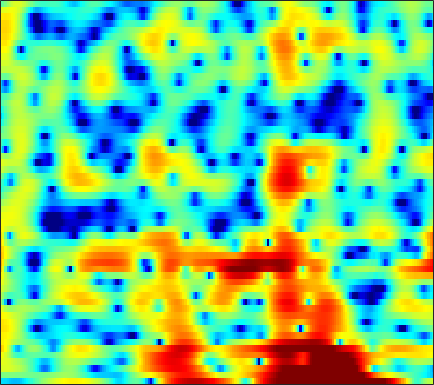

The table this chart was drawn from, first rows:
-5.5222, -5.6287, -5.8485, -6.1722, -6.4607, -6.7995, -7.0044, -7.0146, -6.825, -6.377, -5.7301, -5.1653, -4.3577, -3.5537, -2.9599, -2.2087, -1.5061, -0.99458, -0.33618, 0.28936, 0.88555, 1.3143, 1.8567, 2.368
-0.2494, -0.1691, -0.09994, -0.06871, -0.06724, -0.08552, -0.1222, -0.1592, -0.2134, -0.2695, -0.3325, -0.3796, -0.4424, -0.4996, -0.5364, -0.5744, -0.5944, -0.5912, -0.556, -0.4809, -0.3625, -0.2452, -0.05519, 0.1604
3.053, 3.119, 3.144, 3.098, 3.017, 2.849, 2.608, 2.385, 2.022, 1.58, 1.048, 0.5815, -0.14, -0.9904, -1.736, -2.895, -4.276, -5.461, -7.203, -8.846, -9.615, -9.215, -7.704, -5.88
3.559, 3.492, 3.316, 3.063, 2.829, 2.472, 2.08, 1.764, 1.322, 0.8495, 0.3432, -0.06974, -0.6787, -1.373, -1.964, -2.863, -3.872, -4.682, -5.75, -6.617, -6.967, -6.768, -5.958, -4.784
4.273, 3.81, 3.004, 1.988, 1.101, -0.1863, -1.441, -2.213, -2.801, -2.816, -2.435, -2.056, -1.599, -1.271, -1.133, -1.079, -1.151, -1.268, -1.461, -1.66, -1.802, -1.861, -1.816, -1.606
6.221, 5.607, 4.482, 2.946, 1.469, -1.034, -4.17, -6.509, -7.33, -5.235, -2.977, -1.676, -0.4495, 0.307, 0.613, 0.7366, 0.5706, 0.2668, -0.3789, -1.315, -2.548, -3.715, -5.586, -7.603
5.025, 4.801, 4.353, 3.758, 3.241, 2.512, 1.806, 1.338, 0.8263, 0.4381, 0.1416, -0.04784, -0.3116, -0.613, -0.8879, -1.332, -1.875, -2.354, -3.106, -3.999, -5.063, -5.986, -7.283, -8.447
4.873, 4.838, 4.66, 4.346, 4.028, 3.511, 2.896, 2.381, 1.621, 0.7829, -0.1268, -0.8606, -1.912, -3.007, -3.829, -4.836, -5.645, -6.071, -6.378, -6.462, -6.401, -6.308, -6.115, -5.865
5.461, 5.423, 5.25, 4.939, 4.618, 4.071, 3.38, 2.76, 1.785, 0.6185, -0.7901, -2.048, -4.072, -6.646, -9.127, -13.67, -20.37, -20.92, -15.19, -11.57, -9.301, -8.122, -6.988, -6.183
5.394, 5.283, 5.04, 4.695, 4.372, 3.855, 3.232, 2.691, 1.857, 0.8767, -0.2681, -1.23, -2.664, -4.256, -5.504, -7.073, -8.181, -8.526, -8.401, -7.909, -7.372, -7.015, -6.687, -6.54
4.859, 4.578, 4.175, 3.76, 3.452, 3.053, 2.659, 2.355, 1.916, 1.425, 0.8778, 0.4356, -0.2047, -0.8711, -1.361, -1.98, -2.53, -2.893, -3.328, -3.756, -4.263, -4.737, -5.568, -6.734
3.656, 2.809, 1.732, 0.9361, 0.6336, 0.6136, 0.8714, 1.112, 1.385, 1.534, 1.536, 1.45, 1.241, 0.9905, 0.7931, 0.5281, 0.2626, 0.08178, -0.1702, -0.4494, -0.8315, -1.231, -1.942, -2.946
0.9013, -1.605, -6.755, -18.21, -15.42, -7.012, -3.398, -1.846, -0.6146, -0.03009, 0.09845, -0.02472, -0.3636, -0.8052, -1.126, -1.374, -1.33, -1.104, -0.6374, -0.09196, 0.4348, 0.7592, 1.095, 1.323
1.83, 0.6563, -0.8596, -1.971, -2.357, -2.333, -2.038, -1.846, -1.813, -2.131, -2.841, -3.685, -5.345, -7.867, -10.48, -14.4, -13.38, -10.08, -6.443, -3.858, -1.944, -0.7944, 0.4241, 1.402
3.137, 2.525, 1.7, 0.9367, 0.4104, -0.2258, -0.8296, -1.285, -1.941, -2.734, -3.719, -4.616, -6.046, -7.643, -8.847, -9.921, -9.591, -8.426, -6.49, -4.54, -2.847, -1.739, -0.4608, 0.5789
3.897, 3.24, 2.341, 1.447, 0.8213, 0.0379, -0.6935, -1.225, -1.93, -2.638, -3.37, -3.922, -4.585, -5.123, -5.412, -5.55, -5.303, -4.893, -4.127, -3.204, -2.179, -1.423, -0.482, 0.3733
4.879, 3.71, 2.152, 0.7494, -0.07861, -0.8335, -1.297, -1.59, -2.02, -2.557, -3.228, -3.78, -4.556, -5.331, -5.708, -5.841, -5.521, -5.024, -3.978, -2.773, -1.54, -0.6589, 0.3768, 1.249
6.143, 3.619, -0.8657, -7.222, -9.951, -6.061, -3.214, -2.169, -1.708, -2.071, -3.101, -4.276, -6.435, -9.149, -11.37, -14.01, -13.17, -10.6, -7.068, -3.962, -1.453, 0.1134, 1.793, 3.012
6.813, 4.92, 2.246, -0.1481, -1.251, -1.675, -1.626, -1.688, -2.184, -3.29, -5.074, -6.898, -10.05, -14.37, -18.18, -21.51, -20.3, -17.01, -11.77, -7.704, -4.436, -2.521, -0.4053, 1.14
6.915, 5.802, 4.357, 3.017, 2.104, 1.032, 0.04236, -0.7197, -1.847, -3.207, -4.909, -6.457, -8.99, -12, -14.21, -16.74, -15.88, -13.66, -10.69, -7.825, -5.498, -4.007, -2.451, -1.24
6.504, 5.487, 4.152, 2.961, 2.182, 1.323, 0.6406, 0.1719, -0.4628, -1.147, -1.944, -2.611, -3.538, -4.442, -5.085, -5.558, -5.671, -5.5, -4.943, -4.333, -3.662, -3.173, -2.567, -2.06
5.745, 4.145, 1.804, -0.2962, -1.171, -1.108, -0.2657, 0.4191, 1.089, 1.442, 1.514, 1.412, 1.134, 0.705, 0.3329, -0.1413, -0.6436, -1.015, -1.401, -1.8, -2.152, -2.41, -2.672, -2.841
5.236, 3.214, -0.573, -6.246, -9.361, -4.767, -0.8517, 0.9781, 2.541, 3.402, 3.78, 3.812, 3.581, 3.113, 2.635, 1.78, 0.7761, -0.111, -1.443, -2.833, -4.281, -5.369, -6.705, -7.668
4.767, 4.106, 3.183, 2.421, 2.116, 2.101, 2.413, 2.713, 3.032, 3.178, 3.082, 2.841, 2.281, 1.45, 0.6251, -0.7198, -2.387, -3.855, -6.188, -8.931, -12.17, -14.92, -19.37, -24.17
4.115, 4.087, 3.996, 3.867, 3.774, 3.661, 3.55, 3.452, 3.243, 2.914, 2.423, 1.925, 1.063, -0.07802, -1.12, -2.782, -4.862, -6.664, -9.628, -13.28, -17.79, -21.88, -28.41, -33.34
3.469, 3.668, 3.852, 3.953, 3.978, 3.947, 3.832, 3.682, 3.392, 2.963, 2.379, 1.821, 0.901, -0.2441, -1.255, -2.87, -4.772, -6.393, -8.892, -11.8, -15.1, -17.8, -21.45, -23.36
2.519, 2.822, 3.155, 3.417, 3.56, 3.671, 3.68, 3.61, 3.413, 3.083, 2.604, 2.14, 1.371, 0.4347, -0.4103, -1.673, -3.12, -4.314, -5.975, -7.728, -9.457, -10.6, -11.86, -12.7
0.8204, 1.282, 1.859, 2.353, 2.664, 2.988, 3.209, 3.302, 3.31, 3.188, 2.923, 2.623, 2.085, 1.377, 0.747, -0.2258, -1.349, -2.283, -3.58, -4.888, -6.167, -7.021, -7.944, -8.566
-1.809, -0.921, 0.06938, 0.8605, 1.359, 1.929, 2.414, 2.73, 3.056, 3.249, 3.288, 3.205, 2.929, 2.452, 1.987, 1.167, 0.1814, -0.7059, -2.049, -3.561, -5.221, -6.532, -8.129, -9.1
-3.517, -2.562, -1.813, -1.34, -0.9901, -0.3515, 0.4997, 1.204, 2.12, 2.863, 3.369, 3.577, 3.623, 3.409, 3.076, 2.424, 1.53, 0.704, -0.6885, -2.47, -4.764, -7.104, -11.79, -23.21
-2.335, -2.937, -4.486, -7.088, -9.313, -8.956, -5.168, -2.664, -0.2248, 1.421, 2.457, 2.916, 3.182, 3.128, 2.886, 2.395, 1.66, 1.035, 0.04756, -1.065, -2.27, -3.217, -4.34, -4.824
0.04025, -0.9883, -2.753, -4.965, -6.405, -6.353, -4.182, -2.42, -0.5501, 0.7077, 1.425, 1.658, 1.626, 1.268, 0.8708, 0.1614, -0.5775, -1.152, -1.768, -2.242, -2.555, -2.604, -2.453, -2.009
2.637, 2.126, 1.483, 0.9386, 0.6851, 0.5972, 0.7735, 0.976, 1.228, 1.313, 1.105, 0.7203, -0.1282, -1.383, -2.537, -4.322, -5.931, -6.946, -7.503, -7.465, -7.069, -6.575, -5.684, -4.503
3.468, 3.161, 2.817, 2.613, 2.552, 2.544, 2.575, 2.554, 2.407, 2.017, 1.305, 0.4938, -1.03, -3.254, -5.58, -9.81, -17.03, -28.57, -19.72, -15.49, -14.29, -14.65, -14.77, -12.04
1.77, 1.159, 0.7099, 0.8663, 1.281, 1.998, 2.634, 2.982, 3.168, 3.002, 2.453, 1.766, 0.4634, -1.317, -2.934, -5.49, -7.914, -9.522, -10.73, -11.46, -12.56, -13.81, -14.89, -12.25
-3.482, -7.207, -13.05, -7.814, -3.884, -0.5561, 1.504, 2.5, 3.291, 3.58, 3.42, 3.043, 2.216, 1.11, 0.1019, -1.353, -2.868, -3.911, -5.135, -6.012, -6.54, -6.504, -5.954, -4.804
-2.091, -3.242, -3.961, -3.055, -1.726, 0.1209, 1.614, 2.437, 3.159, 3.481, 3.432, 3.169, 2.534, 1.597, 0.7097, -0.7166, -2.415, -3.797, -5.76, -7.53, -8.348, -8.056, -6.689, -4.903
-0.2564, -0.1891, 0.09075, 0.5841, 1.065, 1.764, 2.42, 2.833, 3.208, 3.345, 3.232, 2.97, 2.383, 1.486, 0.6162, -0.8868, -2.87, -4.768, -8.269, -14.02, -26.2, -17.12, -10.18, -6.446
-1.5, -0.8893, -0.09516, 0.6649, 1.203, 1.836, 2.36, 2.66, 2.922, 3.007, 2.897, 2.683, 2.216, 1.542, 0.8861, -0.1475, -1.39, -2.436, -3.869, -5.124, -5.733, -5.641, -4.899, -3.865
-4.297, -3.025, -1.578, -0.3828, 0.3623, 1.172, 1.79, 2.12, 2.402, 2.514, 2.454, 2.308, 1.991, 1.561, 1.169, 0.5957, 0.003663, -0.4475, -0.9771, -1.398, -1.634, -1.704, -1.67, -1.557
-5.95, -4.231, -2.389, -0.9524, -0.09689, 0.8032, 1.451, 1.788, 2.053, 2.123, 2.025, 1.857, 1.54, 1.162, 0.8749, 0.4993, 0.2114, 0.04223, -0.09226, -0.1455, -0.1595, -0.1561, -0.1617, -0.2348
-4.296, -3.011, -1.551, -0.3512, 0.3899, 1.165, 1.701, 1.955, 2.087, 1.977, 1.641, 1.25, 0.585, -0.1693, -0.6951, -1.196, -1.364, -1.216, -0.8044, -0.2718, 0.2213, 0.523, 0.7819, 0.8512
-2.097, -1.367, -0.4526, 0.3873, 0.9513, 1.586, 2.046, 2.236, 2.257, 1.965, 1.291, 0.4957, -1.024, -3.179, -5.244, -7.888, -7.998, -6.171, -3.518, -1.462, 0.03538, 0.8336, 1.541, 1.906
-2.319, -2.145, -1.715, -1.049, -0.4335, 0.4214, 1.166, 1.568, 1.823, 1.707, 1.15, 0.4015, -1.129, -3.406, -5.698, -9.015, -9.159, -6.779, -3.725, -1.477, 0.1222, 0.995, 1.818, 2.301
-5.95, -7.385, -8.416, -6.954, -4.98, -2.548, -0.7115, 0.2881, 1.154, 1.542, 1.526, 1.275, 0.6784, -0.09124, -0.6883, -1.294, -1.502, -1.373, -0.9126, -0.2652, 0.3939, 0.8655, 1.412, 1.815
-6.359, -9.04, -12.16, -9.182, -5.968, -2.747, -0.5625, 0.5707, 1.601, 2.175, 2.38, 2.333, 2.061, 1.603, 1.181, 0.5484, -0.05243, -0.4873, -0.9073, -1.086, -0.9436, -0.646, -0.08975, 0.5086
-0.6408, -0.918, -1, -0.6182, -0.07857, 0.7743, 1.583, 2.09, 2.572, 2.831, 2.853, 2.721, 2.349, 1.725, 1.095, -0.01064, -1.48, -2.835, -4.97, -7.021, -7.365, -6.193, -4.042, -2.176
1.922, 1.976, 2.041, 2.123, 2.195, 2.281, 2.337, 2.359, 2.324, 2.216, 2.024, 1.806, 1.374, 0.7407, 0.07508, -1.09, -2.797, -4.531, -7.822, -12.56, -13.91, -10.31, -6.331, -3.739
2.776, 2.876, 2.864, 2.684, 2.452, 2.022, 1.507, 1.087, 0.5709, 0.1718, -0.0716, -0.1712, -0.2855, -0.4391, -0.6686, -1.114, -1.776, -2.363, -3.15, -3.724, -3.786, -3.477, -2.76, -1.957
3.488, 3.601, 3.464, 2.975, 2.364, 1.214, -0.324, -1.705, -3.555, -4.724, -4.57, -3.849, -2.728, -1.817, -1.335, -0.985, -0.7896, -0.7437, -0.757, -0.7394, -0.6783, -0.5874, -0.391, -0.2087
4.388, 4.564, 4.4, 3.765, 2.941, 1.293, -1.194, -3.889, -9.628, -21.34, -11.96, -7.651, -4.522, -2.796, -1.968, -1.272, -0.8611, -0.6661, -0.4836, -0.3447, -0.2426, -0.1726, -0.113, -0.08715
5.01, 5.255, 5.208, 4.744, 4.131, 2.95, 1.42, 0.1123, -1.617, -2.893, -3.399, -3.37, -3.163, -3.001, -2.993, -3.026, -3.174, -3.232, -3.194, -3.085, -2.889, -2.751, -2.678, -2.696
5.424, 5.666, 5.705, 5.427, 5.029, 4.268, 3.277, 2.441, 1.232, -0.004322, -1.237, -2.176, -3.497, -4.904, -6.063, -7.704, -9.141, -9.834, -9.957, -9.248, -8.305, -7.727, -7.247, -7.278
5.718, 5.899, 5.923, 5.7, 5.368, 4.724, 3.845, 3.036, 1.767, 0.2653, -1.484, -2.992, -5.273, -7.985, -10.32, -14.35, -20.29, -29.02, -25.06, -17.53, -13.83, -12.16, -10.91, -10.68
5.698, 5.821, 5.82, 5.621, 5.334, 4.75, 3.935, 3.137, 1.825, 0.175, -1.858, -3.667, -6.526, -9.981, -12.83, -16.62, -19.06, -19.53, -18.31, -15.96, -13.53, -12.09, -10.78, -10.07
5.068, 5.192, 5.256, 5.178, 5.014, 4.618, 3.992, 3.353, 2.235, 0.7767, -1.092, -2.812, -5.647, -9.369, -13.03, -20.52, -26.28, -19.98, -15.1, -12.15, -10.15, -9.024, -7.879, -7.104
3.14, 3.358, 3.641, 3.873, 3.98, 3.994, 3.802, 3.517, 2.902, 2.006, 0.8084, -0.2841, -1.975, -3.876, -5.317, -6.941, -7.803, -7.827, -7.333, -6.543, -5.71, -5.138, -4.508, -4.049
-1.194, -0.7645, 0.06998, 1.029, 1.705, 2.459, 2.982, 3.19, 3.229, 2.991, 2.511, 2.01, 1.194, 0.3055, -0.3866, -1.218, -1.872, -2.225, -2.516, -2.612, -2.575, -2.487, -2.349, -2.218
